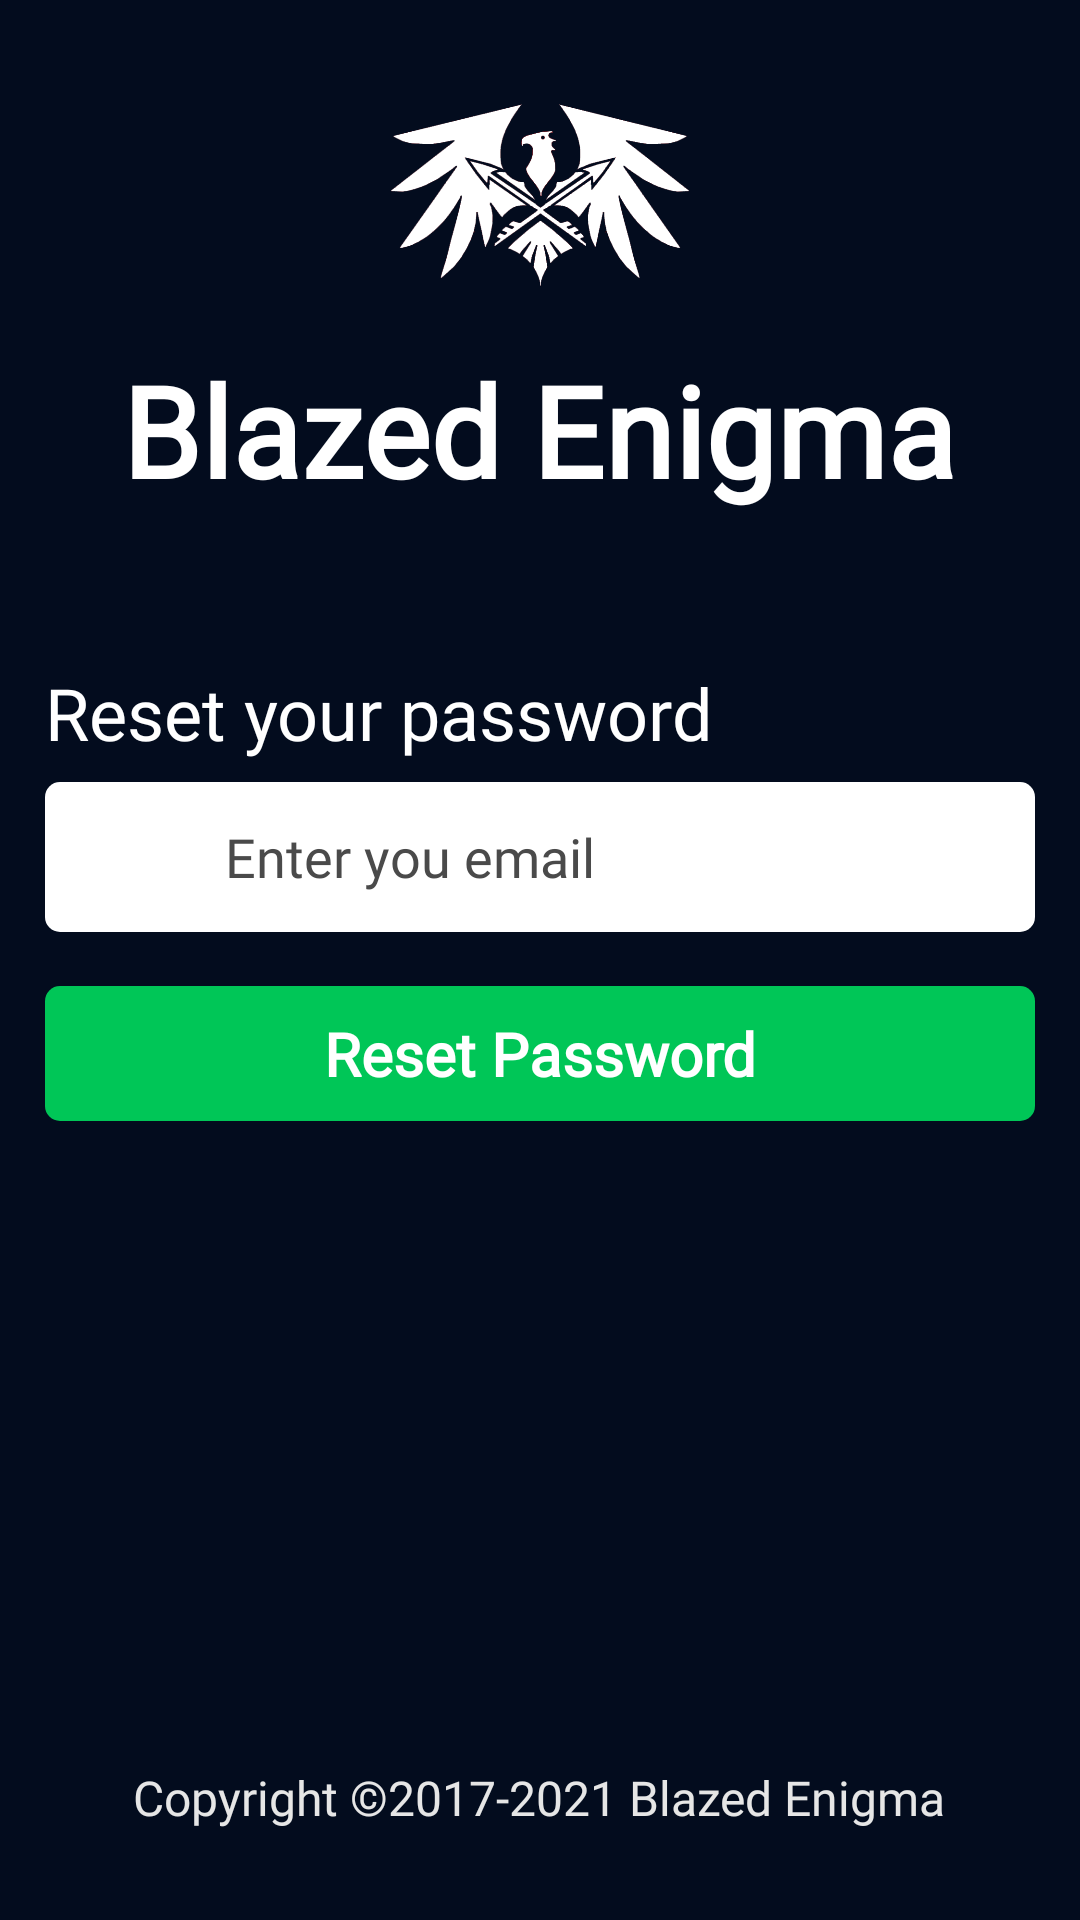

Reconstruct the res/layout file that produces this screen, plus the resources it refers to.
<!-- AndroidManifest.xml: application theme Theme.BlazedEnigma -->
<!-- res/layout/activity_forgot_passowrd.xml -->
<?xml version="1.0" encoding="utf-8"?>
<LinearLayout xmlns:android="http://schemas.android.com/apk/res/android"
    xmlns:app="http://schemas.android.com/apk/res-auto"
    xmlns:tools="http://schemas.android.com/tools"
    android:layout_width="match_parent"
    android:layout_height="match_parent"
    android:background="@color/colorDarkBlue"
    android:orientation="vertical"
    android:padding="15dp"
    tools:context=".Authentication.ForgotPassowrdActivity">

    <RelativeLayout
        android:layout_width="match_parent"
        android:layout_height="wrap_content">

        <ImageView
            android:id="@+id/be_logo"
            android:layout_width="100dp"
            android:layout_height="100dp"
            android:src="@drawable/be_white"
            android:layout_centerHorizontal="true"/>

        <TextView
            android:layout_width="wrap_content"
            android:layout_height="wrap_content"
            android:fontFamily="@font/kirsty"
            android:layout_below="@id/be_logo"
            android:text="@string/app_name"
            android:layout_centerHorizontal="true"
            android:textColor="@color/colorWhite"
            android:textStyle="bold"
            android:textSize="42sp"/>

    </RelativeLayout>

    <TextView
        android:layout_width="wrap_content"
        android:layout_height="wrap_content"
        android:layout_marginTop="50dp"
        android:fontFamily="@font/cornus"
        android:text="Reset your password"
        android:textColor="@color/colorWhite"
        android:textSize="24sp" />

    <LinearLayout
        android:layout_width="match_parent"
        android:layout_height="50dp"
        android:paddingStart="10dp"
        android:orientation="horizontal"
        android:paddingEnd="10dp"
        android:gravity="center_vertical"
        android:background="@drawable/bg_white"
        android:layout_marginTop="7dp">

        <ImageView
            android:layout_width="40dp"
            android:layout_height="40dp"
            android:src="@drawable/email"/>

        <EditText
            android:id="@+id/email"
            android:layout_width="match_parent"
            android:layout_height="match_parent"
            android:layout_marginStart="10dp"
            android:background="@drawable/bg_white"
            android:fontFamily="@font/cornus"
            android:hint="Enter you email"
            android:inputType="textEmailAddress"
            android:textColorHint="@color/colorDarkGrey"/>

    </LinearLayout>

    <RelativeLayout
        android:id="@+id/reset_btn"
        android:layout_width="match_parent"
        android:layout_height="45dp"
        android:elevation="3dp"
        android:layout_marginTop="18dp">

        <TextView
            android:id="@+id/reset_txt"
            android:layout_width="match_parent"
            android:layout_height="45dp"
            android:background="@drawable/ripple_bg_green"
            android:textStyle="bold"
            android:text="Reset Password"
            android:textSize="20sp"
            android:fontFamily="@font/cornus"
            android:textColor="@color/colorWhite"
            android:gravity="center"/>



        <ProgressBar
            android:id="@+id/progress_bar"
            android:layout_width="25dp"
            android:layout_height="25dp"
            android:visibility="gone"
            android:indeterminateTint="@color/colorWhite"
            android:layout_centerInParent="true"/>

    </RelativeLayout>

    <RelativeLayout
        android:layout_width="match_parent"
        android:layout_height="match_parent"
        android:layout_marginBottom="15dp">

        <TextView
            android:layout_width="wrap_content"
            android:layout_height="wrap_content"
            android:fontFamily="@font/cornus"
            android:textSize="16sp"
            android:textColor="@color/colorLightGrey"
            android:layout_centerHorizontal="true"
            android:layout_alignParentBottom="true"
            android:text="Copyright ©2017-2021 Blazed Enigma"/>

    </RelativeLayout>

</LinearLayout>
<!-- resources referenced by this layout -->
<resources>
  <color name="colorDarkBlue">#030C1E</color>
  <color name="colorDarkGrey">#4A4A4A</color>
  <color name="colorLightGrey">#E6E6E6</color>
  <color name="colorWhite">#FFFFFF</color>
  <!-- drawable be_white: png bitmap (drawable, 93542 bytes) -->
  <!-- drawable bg_white (drawable) -->
  <?xml version="1.0" encoding="utf-8"?>
  <shape android:shape="rectangle" xmlns:android="http://schemas.android.com/apk/res/android">
  
      <solid android:color="@color/colorWhite"/>
  
      <corners android:radius="5dp"/>
  
  </shape>
  <!-- drawable ripple_bg_green (drawable) -->
  <?xml version="1.0" encoding="utf-8"?>
  <ripple xmlns:android="http://schemas.android.com/apk/res/android"
      android:color="@color/colorWhite">
  
      <item android:id="@+id/mask"
          android:drawable="@drawable/bg_green"/>
  
  </ripple>
  <string name="app_name">Blazed Enigma</string>
  <style name="Theme.BlazedEnigma" parent="Theme.MaterialComponents.DayNight.NoActionBar">
          
          <item name="colorPrimary">@color/colorGreen</item>
          <item name="colorPrimaryVariant">@color/colorDarkBlue</item>
          <item name="colorOnPrimary">@color/colorWhite</item>
          
          <item name="colorSecondary">@color/colorGreen</item>
          <item name="colorSecondaryVariant">@color/colorWhite</item>
          <item name="colorOnSecondary">@color/colorWhite</item>
          
          <item name="android:statusBarColor" tools:targetApi="l">?attr/colorPrimaryVariant</item>
          <item name="android:windowDisablePreview">true</item>
          
      </style>
  <!-- drawable bg_green (drawable) -->
  <?xml version="1.0" encoding="utf-8"?>
  <shape android:shape="rectangle" xmlns:android="http://schemas.android.com/apk/res/android">
  
      <solid android:color="@color/colorGreen"/>
  
      <corners android:radius="5dp"/>
  
  </shape>
  <color name="colorGreen">#00C657</color>
</resources>
